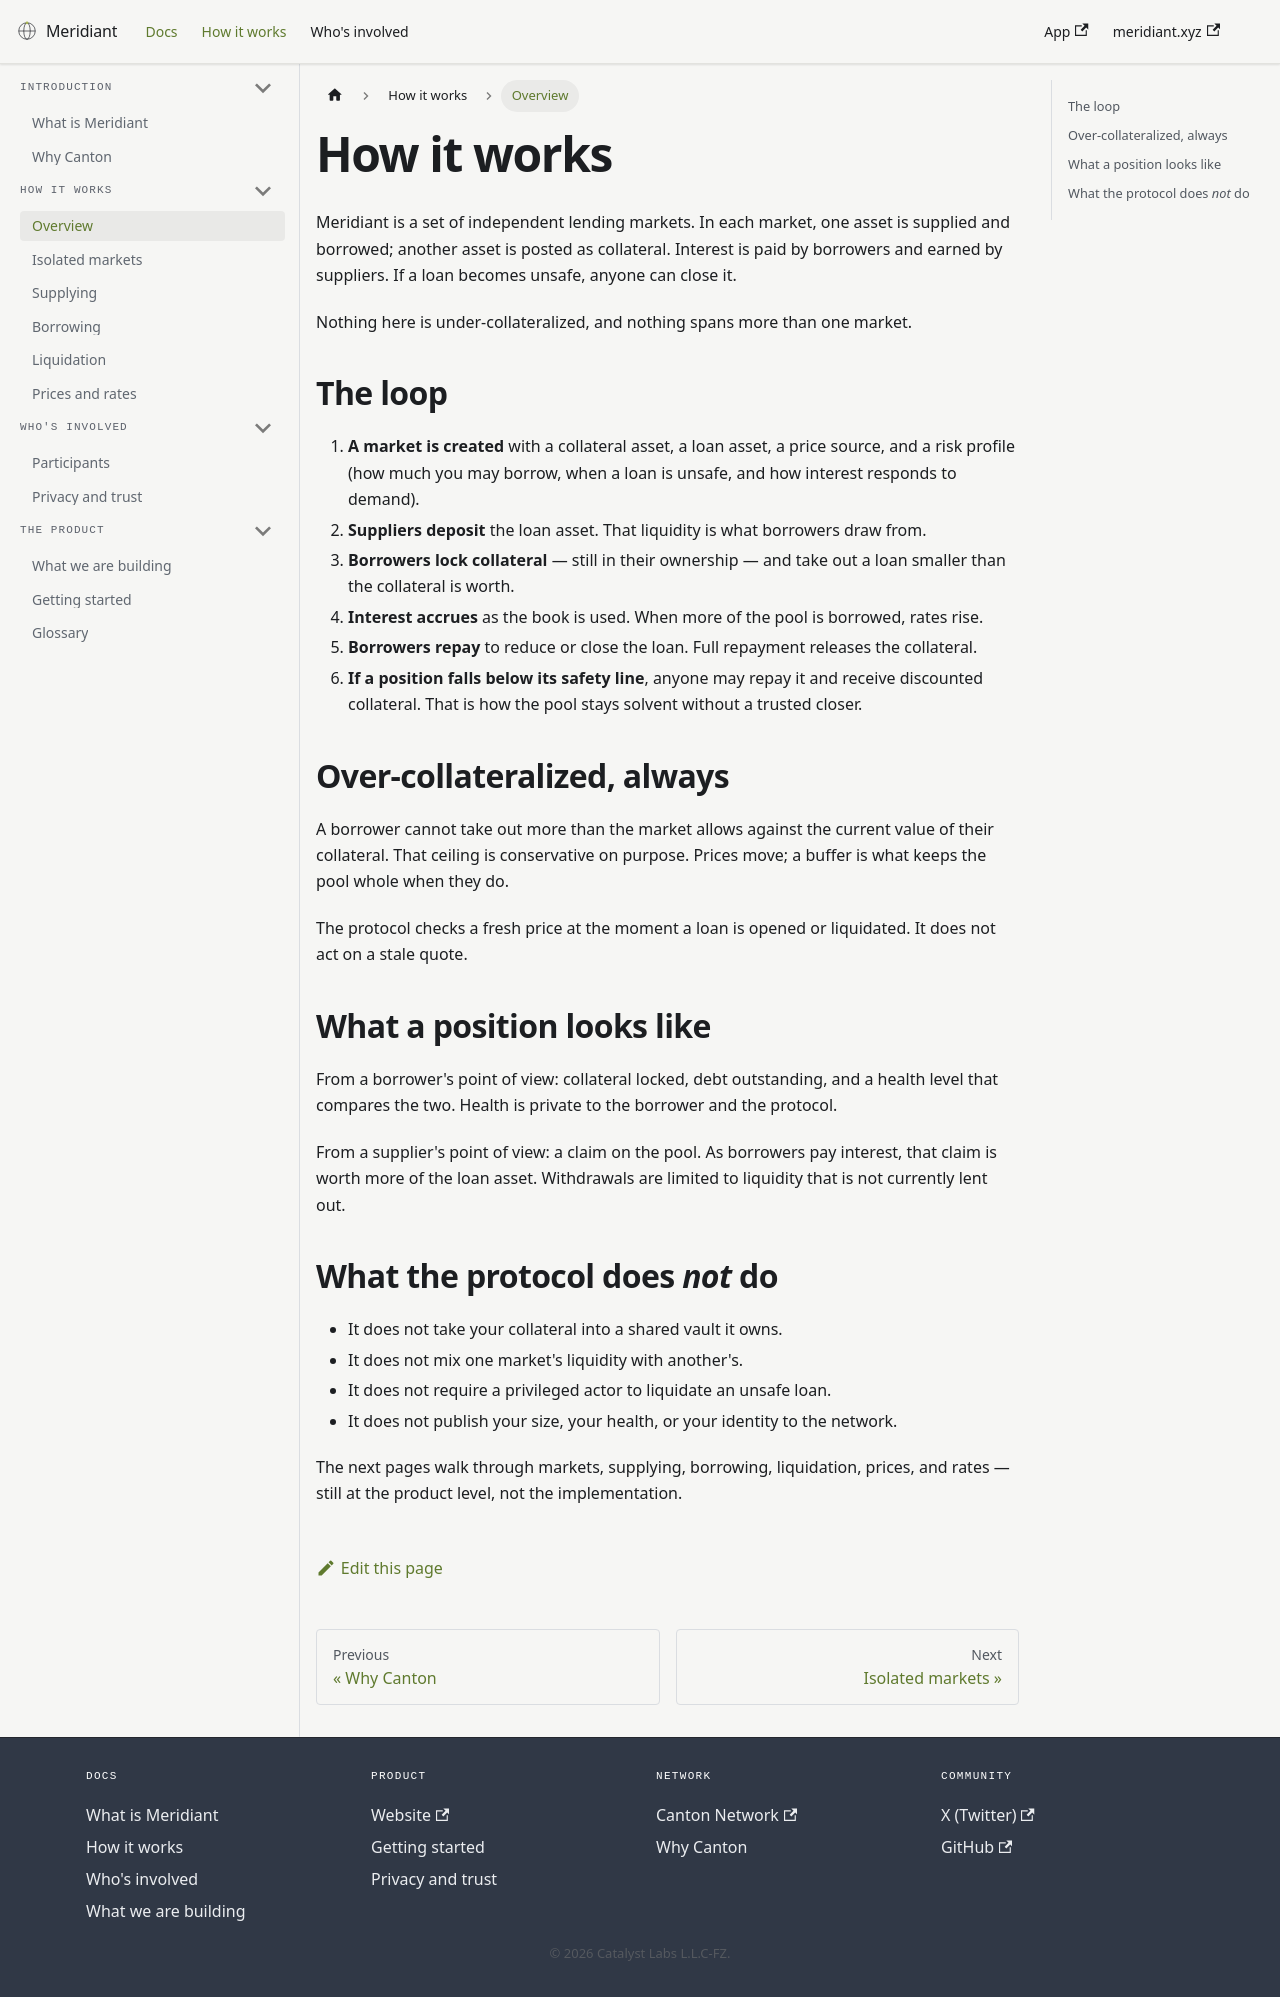

repository: Meridiant-xyz/docs · page: docs/how-it-works.html · generator: docusaurus

---
title: How it works
sidebar_label: Overview
description: Meridiant is over-collateralized, isolated-market lending — suppliers provide an asset, borrowers lock collateral they still own, and unsafe loans can be closed by anyone.
---

# How it works

Meridiant is a set of independent lending markets. In each market, one asset is supplied and borrowed; another asset is posted as collateral. Interest is paid by borrowers and earned by suppliers. If a loan becomes unsafe, anyone can close it.

Nothing here is under-collateralized, and nothing spans more than one market.

```mermaid
flowchart LR
  A[Supply] --> B[Borrow]
  B --> C[Accrue]
  C --> D[Repay or liquidate]
```

## The loop

1. **A market is created** with a collateral asset, a loan asset, a price source, and a risk profile (how much you may borrow, when a loan is unsafe, and how interest responds to demand).
2. **Suppliers deposit** the loan asset. That liquidity is what borrowers draw from.
3. **Borrowers lock collateral** — still in their ownership — and take out a loan smaller than the collateral is worth.
4. **Interest accrues** as the book is used. When more of the pool is borrowed, rates rise.
5. **Borrowers repay** to reduce or close the loan. Full repayment releases the collateral.
6. **If a position falls below its safety line**, anyone may repay it and receive discounted collateral. That is how the pool stays solvent without a trusted closer.

## Over-collateralized, always

A borrower cannot take out more than the market allows against the current value of their collateral. That ceiling is conservative on purpose. Prices move; a buffer is what keeps the pool whole when they do.

The protocol checks a fresh price at the moment a loan is opened or liquidated. It does not act on a stale quote.

## What a position looks like

From a borrower's point of view: collateral locked, debt outstanding, and a health level that compares the two. Health is private to the borrower and the protocol.

From a supplier's point of view: a claim on the pool. As borrowers pay interest, that claim is worth more of the loan asset. Withdrawals are limited to liquidity that is not currently lent out.

## What the protocol does *not* do

- It does not take your collateral into a shared vault it owns.
- It does not mix one market's liquidity with another's.
- It does not require a privileged actor to liquidate an unsafe loan.
- It does not publish your size, your health, or your identity to the network.

The next pages walk through markets, supplying, borrowing, liquidation, prices, and rates — still at the product level, not the implementation.
